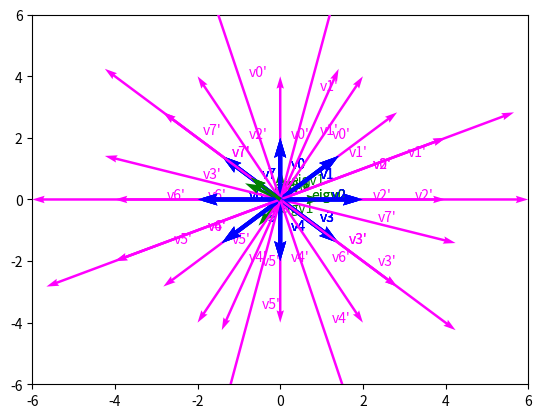

This chart was generated by the following Python code:
#!/usr/bin/env python
import numpy as np
import matplotlib.pyplot as plt


def vectors_uniform(k):
    """Uniformly generates k vectors."""
    vectors = []
    for a in np.linspace(0, 2 * np.pi, k, endpoint=False):
        vectors.append(2 * np.array([np.sin(a), np.cos(a)]))
    return vectors


def visualize_transformation(A, vectors):
    """Plots original and transformed vectors for a given 2x2 transformation matrix A and a list of 2D vectors."""
    for i, v in enumerate(vectors):
        # Plot original vector.
        plt.quiver(0.0, 0.0, v[0], v[1], width=0.008, color="blue", scale_units='xy', angles='xy', scale=1,
                   zorder=4)
        plt.text(v[0]/2 + 0.25, v[1]/2, "v{0}".format(i), color="blue")

        # Plot transformed vector.
        tv = A.dot(v)
        plt.quiver(0.0, 0.0, tv[0], tv[1], width=0.005, color="magenta", scale_units='xy', angles='xy', scale=1,
                   zorder=4)
        plt.text(tv[0] / 2 + 0.25, tv[1] / 2, "v{0}'".format(i), color="magenta")
    plt.xlim([-6, 6])
    plt.ylim([-6, 6])
    plt.margins(0.05)
    # Plot eigenvectors
    plot_eigenvectors(A)
    plt.show()


def visualize_vectors(vectors, color="green"):
    """Plots all vectors in the list."""
    for i, v in enumerate(vectors):
        plt.quiver(0.0, 0.0, v[0], v[1], width=0.006, color=color, scale_units='xy', angles='xy', scale=1,
                   zorder=4)
        plt.text(v[0] / 2 + 0.25, v[1] / 2, "eigv{0}".format(i), color=color)


def plot_eigenvectors(A):
    """Plots all eigenvectors of the given 2x2 matrix A."""
    _, eig = np.linalg.eig(A)
    visualize_vectors(eig.T)


def EVD_decomposition(A):
    """
    https://stackoverflow.com/questions/50487118/eigendecomposition-makes-me-wonder-in-numpy
    """
    eig, mat = np.linalg.eig(A)
    L = np.diag(eig)
    K = mat
    Kinv = np.linalg.inv(K)
    EVD = K @ L @ Kinv
    print(f"{'-' * 60}\nA:   {A.tolist()}\nEVD: {EVD.tolist()}\n\nK-1: {Kinv.tolist()}\nL:   {L.tolist()}\nK:   {K.tolist()}")
    # assert np.allclose(EVD, A), f"EVD: {EVD.tolist()}, A: {A.tolist()}"


def plot_attractors(A, vectors):
    # TODO: Zad. 4.3. UzupeĹnij funkcjÄ tak by generowaĹa wykres z atraktorami.
    pass


def test_A1(vectors):
    """Standard scaling transformation."""
    A = np.array([[2, 0],
                  [0, 2]])
    EVD_decomposition(A)
    visualize_transformation(A, vectors)
    plot_attractors(A, vectors)


def test_A2(vectors):
    A = np.array([[-1, 2],
                  [2, 1]])
    EVD_decomposition(A)
    visualize_transformation(A, vectors)
    plot_attractors(A, vectors)


def test_A3(vectors):
    A = np.array([[3, 1],
                  [0, 2]])
    EVD_decomposition(A)
    visualize_transformation(A, vectors)
    plot_attractors(A, vectors)


def test_A4(vectors):
    A = np.array([[2, -1],
                  [1, 4]])
    EVD_decomposition(A)
    visualize_transformation(A, vectors)
    plot_attractors(A, vectors)



if __name__ == "__main__":
    vectors = vectors_uniform(k=8)
    test_A1(vectors)
    test_A2(vectors)
    test_A3(vectors)
    # Here assertion fails. (?)
    test_A4(vectors)